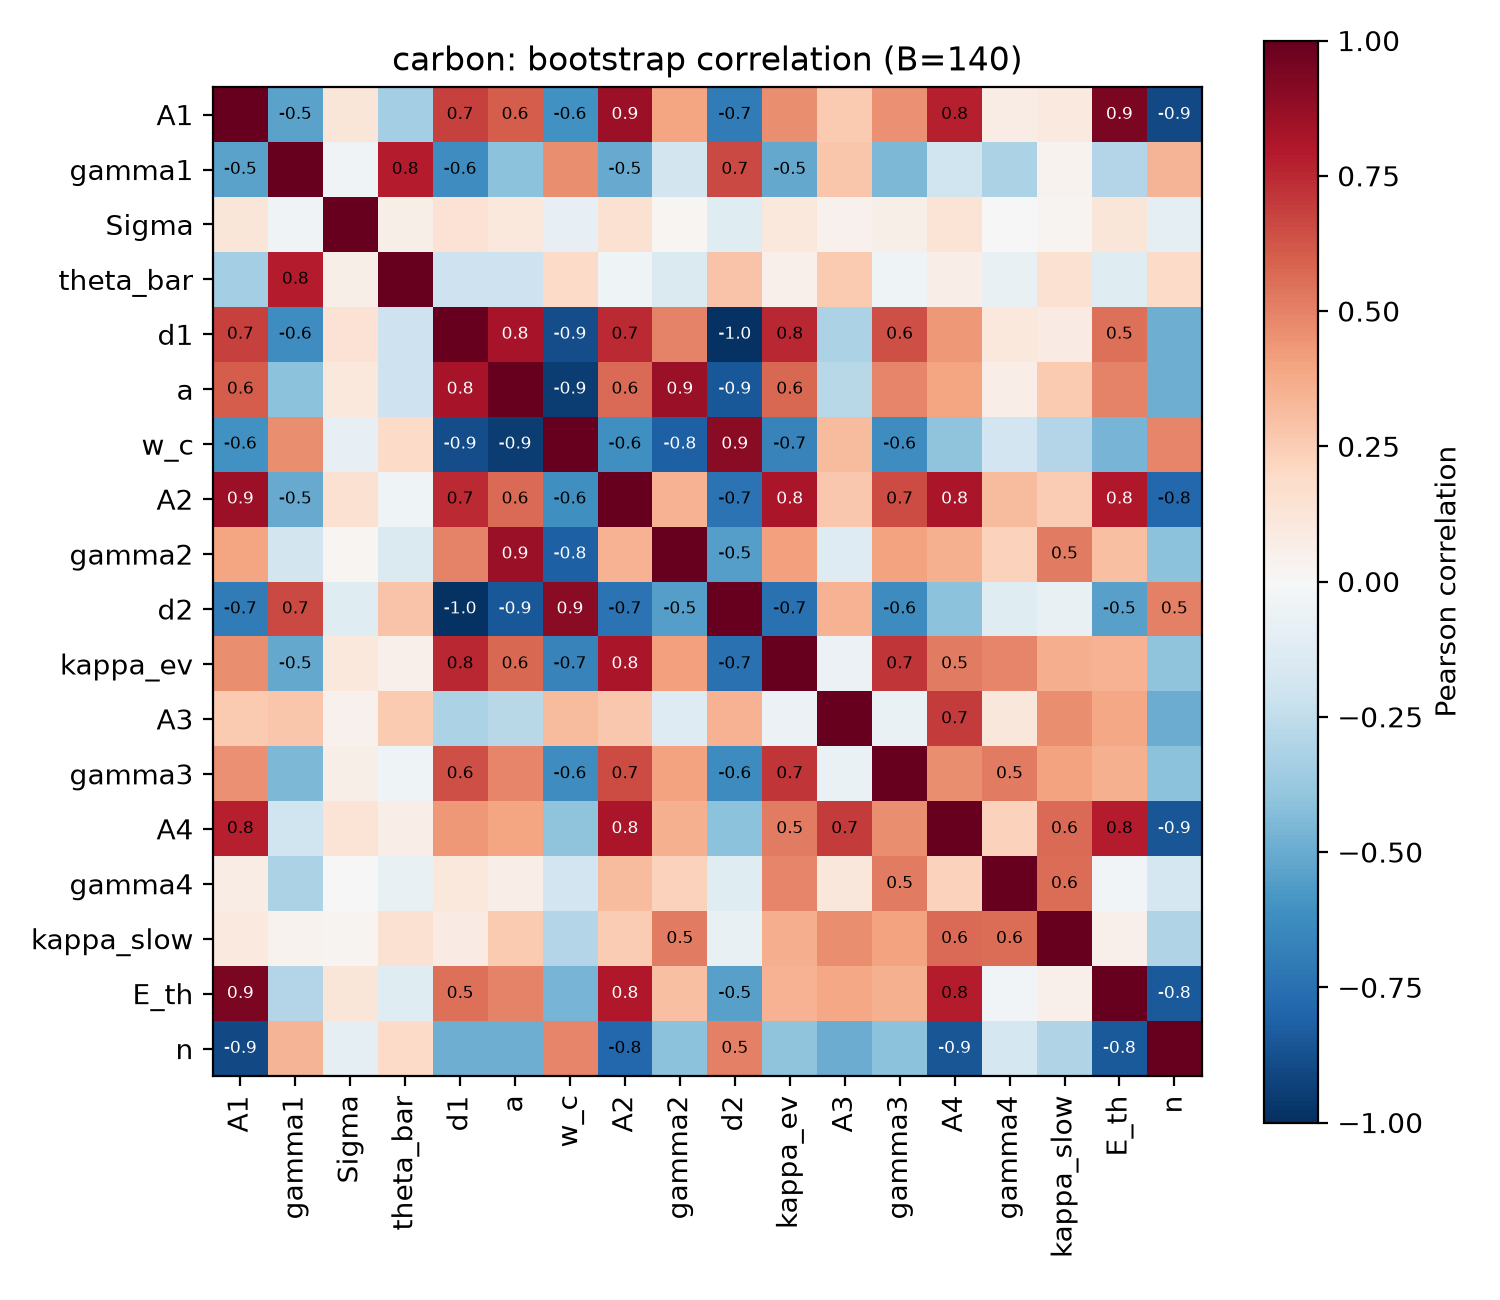

Data behind this chart, as committed beside it:
, A1, gamma1, Sigma, theta_bar, d1, a, w_c, A2, gamma2, d2, kappa_ev, A3, gamma3, A4, gamma4, kappa_slow, E_th, n
A1, 1.0, -0.5338, 0.1236, -0.3425, 0.687, 0.6092, -0.6019, 0.8525, 0.3953, -0.7002, 0.4645, 0.2642, 0.4558, 0.7737, 0.07369, 0.09387, 0.9446, -0.9014
gamma1, -0.5338, 1.0, -0.0378, 0.7832, -0.6192, -0.4106, 0.4611, -0.5046, -0.1826, 0.6605, -0.5144, 0.2768, -0.4459, -0.1986, -0.3175, 0.03356, -0.2948, 0.3383
Sigma, 0.1236, -0.0378, 1.0, 0.05881, 0.1417, 0.1023, -0.0798, 0.1511, 0.02329, -0.1188, 0.1079, 0.04487, 0.05539, 0.1386, 0.002485, 0.02611, 0.1232, -0.1014
theta_bar, -0.3425, 0.7832, 0.05881, 1.0, -0.2076, -0.2032, 0.1953, -0.04461, -0.147, 0.288, 0.05263, 0.2594, -0.04539, 0.0632, -0.07522, 0.1521, -0.1237, 0.1949
d1, 0.687, -0.6192, 0.1417, -0.2076, 1.0, 0.8213, -0.8849, 0.7494, 0.4994, -0.9878, 0.7559, -0.318, 0.6476, 0.4307, 0.1084, 0.08262, 0.5498, -0.4876
a, 0.6092, -0.4106, 0.1023, -0.2032, 0.8213, 1.0, -0.9457, 0.5635, 0.8658, -0.8507, 0.5746, -0.2754, 0.4863, 0.3978, 0.0667, 0.2609, 0.4934, -0.49
w_c, -0.6019, 0.4611, -0.0798, 0.1953, -0.8849, -0.9457, 1.0, -0.6149, -0.817, 0.9031, -0.6661, 0.32, -0.624, -0.4, -0.1912, -0.2919, -0.4679, 0.4847
A2, 0.8525, -0.5046, 0.1511, -0.04461, 0.7494, 0.5635, -0.6149, 1.0, 0.344, -0.737, 0.8194, 0.2731, 0.6504, 0.8191, 0.3174, 0.2555, 0.8011, -0.7888
gamma2, 0.3953, -0.1826, 0.02329, -0.147, 0.4994, 0.8658, -0.817, 0.344, 1.0, -0.5487, 0.4064, -0.1263, 0.4022, 0.3516, 0.2304, 0.5212, 0.3032, -0.4081
d2, -0.7002, 0.6605, -0.1188, 0.288, -0.9878, -0.8507, 0.9031, -0.737, -0.5487, 1.0, -0.7448, 0.3457, -0.6276, -0.4101, -0.1232, -0.07431, -0.5467, 0.5011
kappa_ev, 0.4645, -0.5144, 0.1079, 0.05263, 0.7559, 0.5746, -0.6661, 0.8194, 0.4064, -0.7448, 1.0, -0.05678, 0.7174, 0.5157, 0.4869, 0.3631, 0.3475, -0.4045
A3, 0.2642, 0.2768, 0.04487, 0.2594, -0.318, -0.2754, 0.32, 0.2731, -0.1263, 0.3457, -0.05678, 1.0, -0.06954, 0.6997, 0.115, 0.4643, 0.383, -0.498
gamma3, 0.4558, -0.4459, 0.05539, -0.04539, 0.6476, 0.4863, -0.624, 0.6504, 0.4022, -0.6276, 0.7174, -0.06954, 1.0, 0.4665, 0.5171, 0.4055, 0.3562, -0.4101
A4, 0.7737, -0.1986, 0.1386, 0.0632, 0.4307, 0.3978, -0.4, 0.8191, 0.3516, -0.4101, 0.5157, 0.6997, 0.4665, 1.0, 0.2337, 0.5628, 0.7828, -0.8565
gamma4, 0.07369, -0.3175, 0.002485, -0.07522, 0.1084, 0.0667, -0.1912, 0.3174, 0.2304, -0.1232, 0.4869, 0.115, 0.5171, 0.2337, 1.0, 0.5562, -0.02379, -0.1734
kappa_slow, 0.09387, 0.03356, 0.02611, 0.1521, 0.08262, 0.2609, -0.2919, 0.2555, 0.5212, -0.07431, 0.3631, 0.4643, 0.4055, 0.5628, 0.5562, 1.0, 0.05115, -0.2999
E_th, 0.9446, -0.2948, 0.1232, -0.1237, 0.5498, 0.4934, -0.4679, 0.8011, 0.3032, -0.5467, 0.3475, 0.383, 0.3562, 0.7828, -0.02379, 0.05115, 1.0, -0.8365
n, -0.9014, 0.3383, -0.1014, 0.1949, -0.4876, -0.49, 0.4847, -0.7888, -0.4081, 0.5011, -0.4045, -0.498, -0.4101, -0.8565, -0.1734, -0.2999, -0.8365, 1.0
